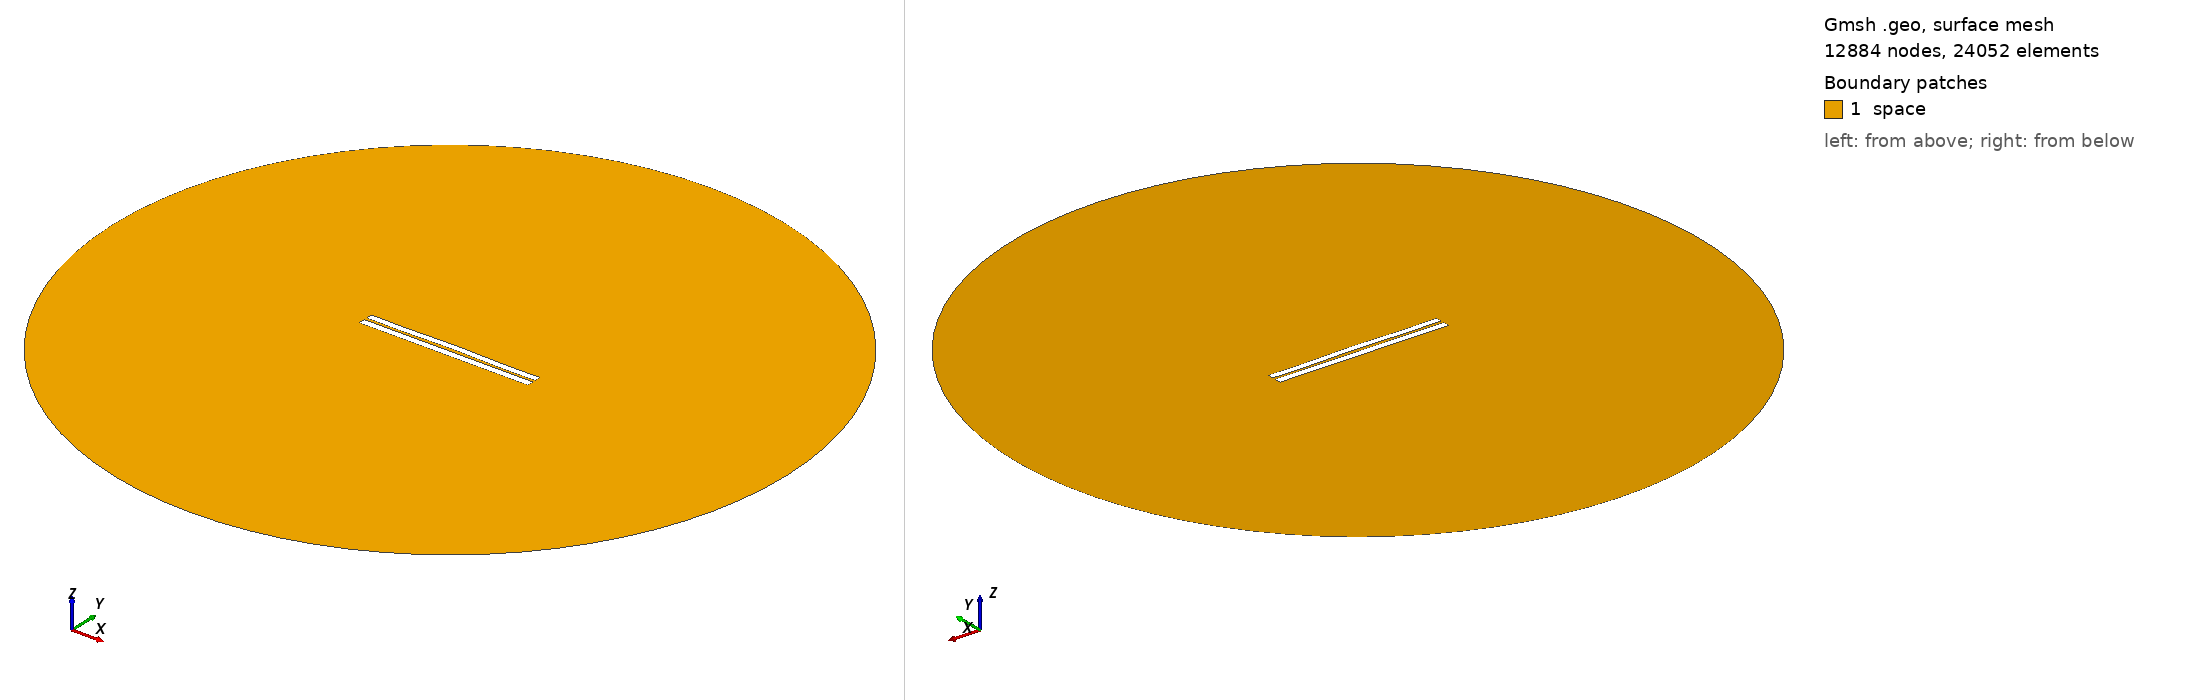

Gmsh geometry script, surface-meshed: 12884 nodes, 24052 surface elements. Boundary patches (legend numbers): 1 space. Left view from above one corner, right view from below the opposite corner. Legend entries are the model's physical surfaces. The drawing asked Gmsh for element sizes between 1% and 20% of the model's largest extent; the script's own settings can give other sizes.

=== 3361.geo (drawn) ===
//---------------------------------------
// Geometry kernel
//---------------------------------------

SetFactory("OpenCASCADE");



//---------------------------------------
// Parameters of the geometry
//---------------------------------------

// Overetch of the upper plate
overetch = 0.125;

// Distance between the plates
distance = 1.5;

// Discretization over the x axis (for the deformation)
nx = 50; 

// Length of the plate
L = 100 - overetch; 

// Number of modes
n = 4; 

// 1st mode coefficient
coeff(1) = -0.075;
beta(1) = 0.596864 * 3.1415926535 / L;

// 2nd mode coefficient
coeff(2) = 0.15;
beta(2) = 1.49418 * 3.1415926535 / L;

// 3rd mode coefficient
coeff(3) = 0.0;
beta(3) = 2.50025 * 3.1415926535 / L;

// 4th mode coefficient
coeff(4) = -0.15;
beta(4) = 3.49999 * 3.1415926535 / L;



//---------------------------------------
// Upper plate (deformed rectangle)
//---------------------------------------

// Coordiantes of the upper plate
xmin = -50;
xmax = 50 - overetch;

// Height of the upper plate
yheight = 4 - 2 * overetch;

// Indexes of the points
UpperID[] = {};
LowerID[] = {};
LeftID[] = {};
RightID[] = {};

// Point index
p = 1;

// Horizontal edges
For i In {1:nx}
    x = xmin + (i-1)*(xmax - xmin)/(nx-1);

    y_bottom = distance / 2 + overetch;
    For j In {1:n}
        C = (Cosh(beta(j)*L) + Cos(beta(j)*L)) / (Sinh(beta(j)*L) + Sin(beta(j)*L));
        y_bottom  = y_bottom + coeff(j) * (Cosh(beta(j)*(x+50)) - Cos(beta(j)*(x+50)) - C * (Sinh(beta(j)*(x+50)) - Sin(beta(j)*(x+50))));
    EndFor

    y_top = y_bottom + yheight;

    Point(p) = {x, y_top, 0, 1.0};
    UpperID[i] = p;
    p = p + 1;

    Point(p) = {x, y_bottom, 0, 1.0};
    LowerID[i] = p;
    p = p + 1;
EndFor

// Create point lists
UpperPts[] = {}; LowerPts[] = {};
For i In {1:nx}
  UpperPts[] += {UpperID[i]};
  LowerPts[] += {LowerID[i]};
EndFor

// Build splines
Spline(1) = {UpperPts[]};
Spline(2) = {LowerPts[]};
Line(3) = {LowerPts[nx-1], UpperPts[nx-1]};
Line(4) = {LowerPts[0], UpperPts[0]};

// Build the plane surface
Curve Loop(1) = {2, 3, -1, -4};
Plane Surface(1) = {1};



//---------------------------------------
// Lower plate (rectangle)
//---------------------------------------

// Vertices
Point(1001) = {-50, -1, 0, 1.0};
Point(1002) = { 50, -1, 0, 1.0};
Point(1003) = { 50,  -5, 0, 1.0};
Point(1004) = {-50,  -5, 0, 1.0};

// Edges
Line(5) = {1001, 1002};
Line(6) = {1002, 1003};
Line(7) = {1003, 1004};
Line(8) = {1004, 1001};

// Plane surface
Line Loop(2) = {5, 6, 7, 8};
Plane Surface(2) = {2}; 



//---------------------------------------
// Outer (fictious) boundary
//---------------------------------------

// Points
Point(1005) = {0, 0, 0};       // Center
Point(1006) = {200, 0, 0};     // Start point
Point(1007) = {0, 200, 0};     // 90 degrees
Point(1008) = {-200, 0, 0};    // 180 degrees
Point(1009) = {0, -200, 0};    // 270 degrees

// Circle arcs (each needs start, center, end)
Circle(9) = {1006, 1005, 1007};
Circle(10) = {1007, 1005, 1008};
Circle(11) = {1008, 1005, 1009};
Circle(12) = {1009, 1005, 1006};

// Plane surface for the entire domain
Curve Loop(3) = {9, 10, 11, 12};
Surface(3) = {3};

// Subtract the plates from the whole domain to obtain the actual domain where we want to solve the equations
BooleanDifference{ Surface{3}; Delete; }{ Surface{1}; Surface{2}; Delete; }




//---------------------------------------
// Transfinite Lines/Curves
//---------------------------------------

// Set the number of points on the boundaries
r = 7;

// Plates
Transfinite Curve {1, 2} = 50*r Using Progression 1;
Transfinite Curve {3, 4} = 2*r Using Progression 1;
Transfinite Line {5, 7} = 50*r Using Progression 1;
Transfinite Line {6, 8} = 2*r Using Progression 1;

// Outer boundary
Transfinite Line {9, 10, 11, 12} = 20 Using Progression 1;



//---------------------------------------
// Physical groups
//---------------------------------------                

// Physical curves (boundaries)
Physical Line("force_segment", 10) = {2};
Physical Line("upper_plate", 11) = {1, 3, 4};
Physical Line("lower_plate", 12) = {5, 6, 7, 8};
Physical Line("boundary", 20) = {9, 10, 11, 12};

// Physical Surfaces
Physical Surface("space", 30) = {3};



//---------------------------------------
// 6. Generate the Mesh
//---------------------------------------

// 2D mesh generation
Mesh 2;
